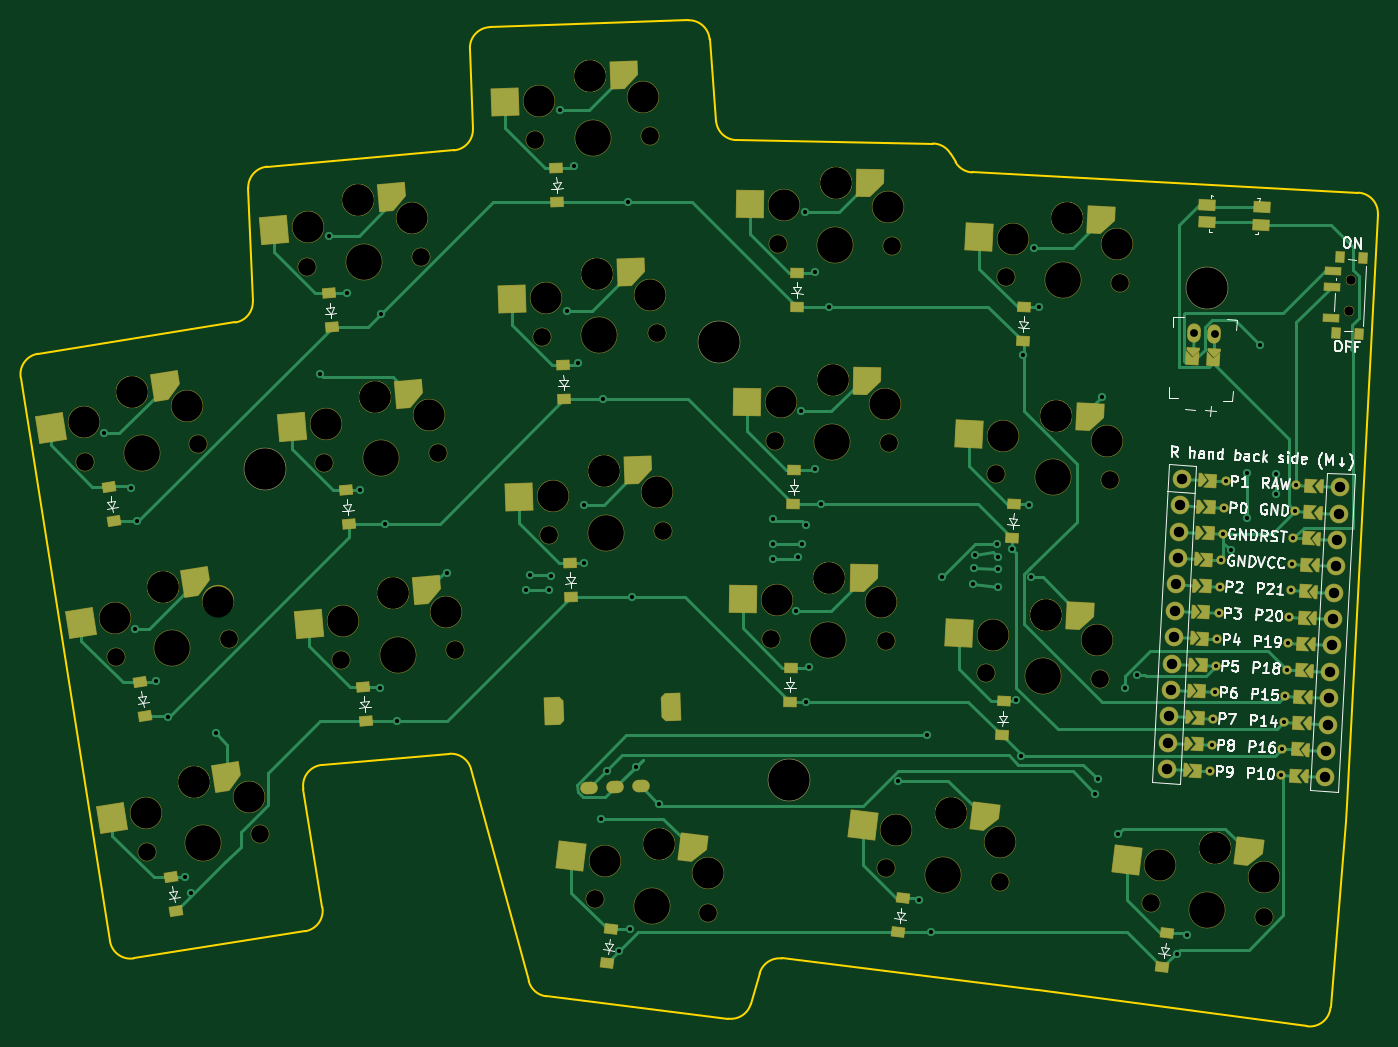
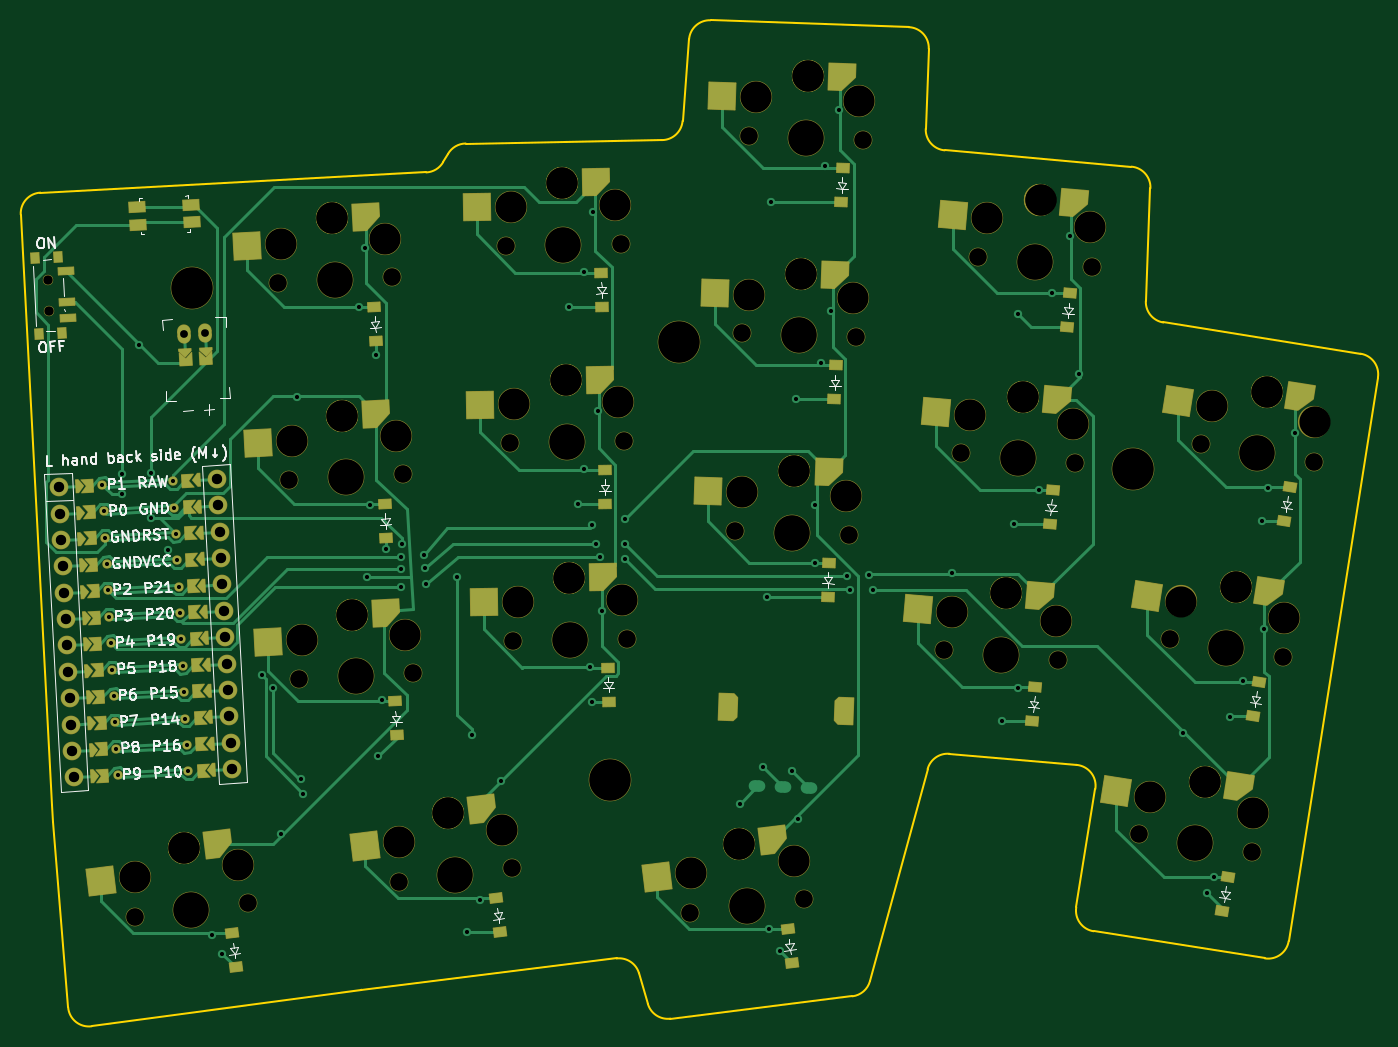
Circuit board: 11 layer files. Board 130.6 x 96.8 mm.
- bottom_copper: thepcb-B_Cu.gbr (41329 bytes)
- bottom_mask: thepcb-B_Mask.gbr (16088 bytes)
- paste: thepcb-B_Paste.gbr (8605 bytes)
- bottom_silk: thepcb-B_Silkscreen.gbr (54591 bytes)
- outline: thepcb-Edge_Cuts.gbr (3102 bytes)
- top_copper: thepcb-F_Cu.gbr (37631 bytes)
- top_mask: thepcb-F_Mask.gbr (16243 bytes)
- paste: thepcb-F_Paste.gbr (8603 bytes)
- top_silk: thepcb-F_Silkscreen.gbr (55245 bytes)
- drill: thepcb-NPTH.drl (2715 bytes)
- drill: thepcb-PTH.drl (3102 bytes)

=== bottom_copper: thepcb-B_Cu.gbr (41329 bytes, source omitted) ===
=== bottom_mask: thepcb-B_Mask.gbr (16088 bytes, source omitted) ===
=== paste: thepcb-B_Paste.gbr (8605 bytes, source withheld) ===
=== bottom_silk: thepcb-B_Silkscreen.gbr (54591 bytes, source omitted) ===
=== outline: thepcb-Edge_Cuts.gbr ===
%TF.GenerationSoftware,KiCad,Pcbnew,8.0.7*%
%TF.CreationDate,2025-02-03T11:28:03-05:00*%
%TF.ProjectId,thepcb,74686570-6362-42e6-9b69-6361645f7063,v1.0.0*%
%TF.SameCoordinates,Original*%
%TF.FileFunction,Profile,NP*%
%FSLAX46Y46*%
G04 Gerber Fmt 4.6, Leading zero omitted, Abs format (unit mm)*
G04 Created by KiCad (PCBNEW 8.0.7) date 2025-02-03 11:28:03*
%MOMM*%
%LPD*%
G01*
G04 APERTURE LIST*
%TA.AperFunction,Profile*%
%ADD10C,0.150000*%
%TD*%
G04 APERTURE END LIST*
D10*
X268405732Y-156470833D02*
X243857013Y-153456629D01*
X240844008Y-157820521D02*
G75*
G02*
X238678883Y-159250415I-1921408J555221D01*
G01*
X215743738Y-63855045D02*
X234813534Y-63189113D01*
X192930212Y-90211501D02*
G75*
G02*
X191244728Y-92268044I-1998312J-81199D01*
G01*
X294356009Y-159982301D02*
X268430192Y-156473989D01*
X211822257Y-133766554D02*
X199591279Y-134836626D01*
X298199326Y-138701988D02*
X298078897Y-140315412D01*
X239461001Y-74718749D02*
G75*
G02*
X237502258Y-72877860I34899J1999649D01*
G01*
X260061401Y-76033916D02*
X260541724Y-76849821D01*
X258372787Y-75048856D02*
G75*
G02*
X260061392Y-76033921I-34887J-1999644D01*
G01*
X211822256Y-133766555D02*
G75*
G02*
X213926546Y-135234360I174344J-1992345D01*
G01*
X197791017Y-137146917D02*
X199626029Y-148544683D01*
X192930212Y-90211502D02*
X192489100Y-79351173D01*
X214106540Y-73637532D02*
X213814966Y-65929426D01*
X296617536Y-158163573D02*
G75*
G02*
X294356004Y-159982340I-1993336J163173D01*
G01*
X197964325Y-150837961D02*
X181474969Y-153449619D01*
X268405733Y-156470833D02*
G75*
G02*
X268430192Y-156473989I-242033J-1972067D01*
G01*
X221158844Y-157099179D02*
G75*
G02*
X219472629Y-155638664I243756J1985079D01*
G01*
X192489100Y-79351172D02*
G75*
G02*
X194313137Y-77277567I1998400J81172D01*
G01*
X213814967Y-65929426D02*
G75*
G02*
X215743738Y-63855054I1998533J75626D01*
G01*
X262160571Y-77832446D02*
G75*
G02*
X260541700Y-76849835I104629J1997246D01*
G01*
X238678889Y-159250369D02*
X221158844Y-157099178D01*
X236877018Y-65029085D02*
X237502221Y-72877863D01*
X197791016Y-137146917D02*
G75*
G02*
X199591277Y-134836598I1974584J317917D01*
G01*
X219472605Y-155638670D02*
X213926545Y-135234360D01*
X239461001Y-74718749D02*
X258372787Y-75048856D01*
X241691893Y-154886477D02*
X240844008Y-157820521D01*
X301177241Y-81879967D02*
X298199326Y-138701988D01*
X241691894Y-154886477D02*
G75*
G02*
X243857018Y-153456587I1921406J-555223D01*
G01*
X214106540Y-73637531D02*
G75*
G02*
X212282276Y-75705461I-1998540J-75569D01*
G01*
X181474969Y-153449618D02*
G75*
G02*
X179186690Y-151787116I-312869J1975418D01*
G01*
X170598471Y-97563021D02*
G75*
G02*
X172260994Y-95274869I1975329J312821D01*
G01*
X194313141Y-77277617D02*
X212282281Y-75705521D01*
X172260979Y-95274775D02*
X191244728Y-92268045D01*
X298078897Y-140315412D02*
X296617536Y-158163573D01*
X299284654Y-79778036D02*
G75*
G02*
X301177263Y-81879968I-104654J-1997264D01*
G01*
X179186724Y-151787111D02*
X170598472Y-97563021D01*
X234813534Y-63189112D02*
G75*
G02*
X236876990Y-65029087I69766J-1998788D01*
G01*
X199626028Y-148544684D02*
G75*
G02*
X197964322Y-150837941I-1974528J-317916D01*
G01*
X262160571Y-77832445D02*
X299284654Y-79778036D01*
M02*

=== top_copper: thepcb-F_Cu.gbr (37631 bytes, source omitted) ===
=== top_mask: thepcb-F_Mask.gbr (16243 bytes, source omitted) ===
=== paste: thepcb-F_Paste.gbr (8603 bytes, source withheld) ===
=== top_silk: thepcb-F_Silkscreen.gbr (55245 bytes, source omitted) ===
=== drill: thepcb-NPTH.drl ===
M48
; DRILL file {KiCad 8.0.7} date 2025-02-03T11:28:08-0500
; FORMAT={-:-/ absolute / inch / decimal}
; #@! TF.CreationDate,2025-02-03T11:28:08-05:00
; #@! TF.GenerationSoftware,Kicad,Pcbnew,8.0.7
; #@! TF.FileFunction,NonPlated,1,2,NPTH
FMAT,2
INCH
; #@! TA.AperFunction,NonPlated,NPTH,ComponentDrill
T1C0.0354
; #@! TA.AperFunction,NonPlated,NPTH,ComponentDrill
T2C0.0670
; #@! TA.AperFunction,NonPlated,NPTH,ComponentDrill
T3C0.1181
; #@! TA.AperFunction,NonPlated,NPTH,ComponentDrill
T4C0.1350
; #@! TA.AperFunction,NonPlated,NPTH,ComponentDrill
T5C0.1575
%
G90
G05
T1
X11.7486Y-3.5885
X11.7547Y-3.4706
T2
X6.9605Y-4.1594
X7.0775Y-4.9
X7.1945Y-5.6388
X7.3882Y-4.0917
X7.5053Y-4.8322
X7.6223Y-5.5711
X7.7994Y-3.4206
X7.8646Y-4.1658
X7.9298Y-4.911
X8.2309Y-3.3829
X8.2961Y-4.1281
X8.3613Y-4.8732
X8.6661Y-2.9413
X8.6922Y-3.6889
X8.7183Y-4.4364
X8.8916Y-5.815
X9.0989Y-2.9262
X9.125Y-3.6738
X9.1511Y-4.4213
X9.3214Y-5.8677
X9.5594Y-4.8301
X9.5725Y-4.0822
X9.5855Y-3.3343
X9.9924Y-4.8377
X9.9958Y-5.6974
X10.0055Y-4.0897
X10.0185Y-3.3418
X10.3727Y-4.9616
X10.4102Y-4.2083
X10.4256Y-5.7502
X10.4493Y-3.4613
X10.8052Y-4.9843
X10.8426Y-4.2309
X10.8818Y-3.4839
X10.9961Y-5.8301
X11.426Y-5.8829
T3
X6.9568Y-4.0105
X7.0739Y-4.7511
X7.1377Y-3.8942
X7.1377Y-3.8942
X7.1909Y-5.4899
X7.2547Y-4.6347
X7.2547Y-4.6347
X7.3457Y-3.9489
X7.3718Y-5.3736
X7.3718Y-5.3736
X7.4627Y-4.6895
X7.5797Y-5.4283
X7.8062Y-3.2718
X7.8714Y-4.017
X7.9366Y-4.7622
X7.9947Y-3.1684
X7.9947Y-3.1684
X8.0599Y-3.9136
X8.0599Y-3.9136
X8.1251Y-4.6588
X8.1251Y-4.6588
X8.1984Y-3.2375
X8.2636Y-3.9827
X8.3288Y-4.7279
X8.6806Y-2.7931
X8.7067Y-3.5406
X8.7328Y-4.2882
X8.8743Y-2.6996
X8.8743Y-2.6996
X8.9005Y-3.4472
X8.9005Y-3.4472
X8.9266Y-4.1948
X8.9266Y-4.1948
X8.9291Y-5.6708
X9.0741Y-2.7793
X9.1002Y-3.5269
X9.1263Y-4.2745
X9.135Y-5.6089
X9.135Y-5.6089
X9.3198Y-5.7188
X9.5817Y-4.6828
X9.5947Y-3.9349
X9.6078Y-3.187
X9.78Y-4.5997
X9.78Y-4.5997
X9.7931Y-3.8517
X9.7931Y-3.8517
X9.8061Y-3.1038
X9.8061Y-3.1038
X9.9753Y-4.6897
X9.9884Y-3.9418
X10.0014Y-3.1939
X10.0333Y-5.5533
X10.2392Y-5.4913
X10.2392Y-5.4913
X10.4001Y-4.8152
X10.4241Y-5.6013
X10.4375Y-4.0619
X10.4767Y-3.3149
X10.6012Y-4.739
X10.6012Y-4.739
X10.6387Y-3.9857
X10.6387Y-3.9857
X10.6778Y-3.2387
X10.6778Y-3.2387
X10.7932Y-4.8358
X10.8307Y-4.0825
X10.8698Y-3.3355
X11.0337Y-5.686
X11.2396Y-5.624
X11.2396Y-5.624
X11.4244Y-5.734
T4
X7.1744Y-4.1256
X7.2914Y-4.8661
X7.4084Y-5.6049
X8.0152Y-3.4017
X8.0804Y-4.1469
X8.1456Y-4.8921
X8.8825Y-2.9337
X8.9086Y-3.6813
X8.9347Y-4.4289
X9.1065Y-5.8414
X9.7759Y-4.8339
X9.789Y-4.086
X9.802Y-3.338
X10.2107Y-5.7238
X10.5889Y-4.973
X10.6264Y-4.2196
X10.6655Y-3.4726
X11.2111Y-5.8565
T5
X7.6425Y-4.1887
X9.3625Y-3.7049
X9.6249Y-5.3668
X11.2081Y-3.501
M30

=== drill: thepcb-PTH.drl ===
M48
; DRILL file {KiCad 8.0.7} date 2025-02-03T11:28:08-0500
; FORMAT={-:-/ absolute / inch / decimal}
; #@! TF.CreationDate,2025-02-03T11:28:08-05:00
; #@! TF.GenerationSoftware,Kicad,Pcbnew,8.0.7
; #@! TF.FileFunction,Plated,1,2,PTH
FMAT,2
INCH
; #@! TA.AperFunction,Plated,PTH,ViaDrill
T1C0.0157
; #@! TA.AperFunction,Plated,PTH,ComponentDrill
T2C0.0157
; #@! TA.AperFunction,Plated,PTH,ComponentDrill
T3C0.0197
; #@! TA.AperFunction,Plated,PTH,ComponentDrill
T4C0.0295
; #@! TA.AperFunction,Plated,PTH,ComponentDrill
T5C0.0394
; #@! TA.AperFunction,Plated,PTH,ComponentDrill
T6C0.0591
%
G90
G05
T1
X7.0318Y-4.0515
X7.1339Y-4.2598
X7.1496Y-4.7953
X7.1575Y-4.3858
X7.2283Y-4.9921
X7.2756Y-5.126
X7.3386Y-5.7323
X7.3622Y-5.7953
X7.4567Y-5.189
X7.8504Y-3.8268
X7.8847Y-3.3035
X7.9528Y-3.5197
X8.0Y-4.2677
X8.0787Y-5.0157
X8.0812Y-3.6008
X8.0945Y-4.3966
X8.1417Y-5.1417
X8.3307Y-4.5827
X8.6299Y-4.6457
X8.6457Y-4.5906
X8.7165Y-4.6457
X8.727Y-4.5931
X8.7579Y-2.8277
X8.7874Y-3.5906
X8.811Y-3.0394
X8.8268Y-3.7874
X8.8504Y-4.3228
X8.8504Y-4.5433
X8.9134Y-5.5118
X8.9213Y-3.9243
X8.937Y-5.3307
X8.9829Y-6.0144
X9.0157Y-3.1767
X9.0236Y-5.9291
X9.0315Y-4.6719
X9.0472Y-5.315
X9.1339Y-5.4567
X9.5669Y-4.378
X9.5669Y-4.4724
X9.5669Y-4.5276
X9.6549Y-4.7252
X9.6615Y-4.5228
X9.6719Y-3.9697
X9.6772Y-4.4724
X9.6881Y-3.2136
X9.6929Y-4.4016
X9.6929Y-5.0696
X9.7008Y-4.937
X9.7244Y-3.4409
X9.7244Y-4.189
X9.748Y-4.3216
X9.7795Y-3.5737
X10.0394Y-5.3701
X10.1181Y-5.8189
X10.1496Y-5.1969
X10.1654Y-5.943
X10.2047Y-4.5984
X10.3228Y-4.622
X10.3265Y-4.5633
X10.3307Y-4.5118
X10.4141Y-4.4699
X10.4173Y-4.5197
X10.4173Y-4.5669
X10.4173Y-4.6346
X10.4724Y-4.4911
X10.4882Y-5.063
X10.5039Y-5.2756
X10.5118Y-3.7559
X10.5354Y-4.3228
X10.545Y-4.5984
X10.5532Y-3.3511
X10.5748Y-3.5748
X10.7874Y-5.4173
X10.7953Y-5.3622
X10.811Y-3.9134
X10.8718Y-5.5705
X10.9006Y-5.0157
X10.9449Y-4.9685
X11.0945Y-6.0236
X11.1339Y-5.9528
X11.2992Y-4.4961
X11.3622Y-4.3722
X11.3624Y-4.2012
X11.4094Y-3.7165
X11.4724Y-4.2835
X11.4727Y-4.207
T2
X11.2229Y-5.3327
X11.2281Y-5.2328
X11.2334Y-5.1329
X11.2386Y-5.0331
X11.2438Y-4.9332
X11.2491Y-4.8334
X11.2543Y-4.7335
X11.2595Y-4.6336
X11.2648Y-4.5338
X11.27Y-4.4339
X11.2752Y-4.334
X11.2805Y-4.2342
X11.4902Y-5.3467
X11.4955Y-5.2468
X11.5007Y-5.147
X11.5059Y-5.0471
X11.5112Y-4.9472
X11.5164Y-4.8474
X11.5216Y-4.7475
X11.5269Y-4.6476
X11.5321Y-4.5478
X11.5373Y-4.4479
X11.5426Y-4.3481
X11.5478Y-4.2482
T4
X11.1597Y-3.672
X11.2384Y-3.6761
T5
X11.057Y-5.324
X11.0622Y-5.2241
X11.0674Y-5.1243
X11.0727Y-5.0244
X11.0779Y-4.9245
X11.0831Y-4.8247
X11.0884Y-4.7248
X11.0936Y-4.6249
X11.0988Y-4.5251
X11.1041Y-4.4252
X11.1093Y-4.3254
X11.1145Y-4.2255
X11.6562Y-5.3554
X11.6614Y-5.2555
X11.6666Y-5.1557
X11.6719Y-5.0558
X11.6771Y-4.9559
X11.6823Y-4.8561
X11.6876Y-4.7562
X11.6928Y-4.6563
X11.698Y-4.5565
X11.7033Y-4.4566
X11.7085Y-4.3568
X11.7137Y-4.2569
T3
G00X8.8602Y-5.3966
M15
G01X8.8799Y-5.396
M16
G05
G00X8.9586Y-5.3932
M15
G01X8.9782Y-5.3925
M16
G05
G00X9.0569Y-5.3898
M15
G01X9.0766Y-5.3891
M16
G05
T6
G00X8.7372Y-5.0897
M15
G01X8.7383Y-5.1212
M16
G05
G00X9.1779Y-5.0743
M15
G01X9.179Y-5.1058
M16
G05
M30

